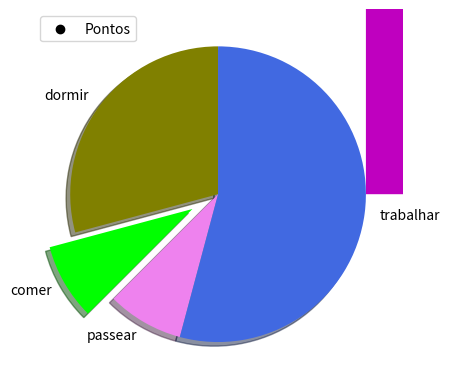

Reproduce this figure in Python.
import matplotlib.pyplot as plt

x = [1, 2, 3, 4, 5, 6, 7, 8]
y = [5, 2, 4, 5, 6, 8, 4, 8]

plt.scatter(x, y, label = 'Pontos', color = 'black', marker = 'o')
plt.legend()
plt.show()


dias = [1, 2, 3, 4, 5]
dormir = [7, 8, 6, 77, 7]
comer = [2, 3, 4, 5, 3]
trabalhar = [7, 8, 7, 2, 2]
passear = [8, 5, 7, 8, 13]

plt.stackplot(dias, dormir, comer, trabalhar, passear, colors = ['m', 'c', 'r', 'k', 'b'])
plt.show()


fatias = [7, 2, 2, 13]
atividades = ['dormir', 'comer', 'passear', 'trabalhar']
cores = ['olive', 'lime', 'violet', 'royalblue']

plt.pie(fatias, labels = atividades, colors = cores, startangle = 90, shadow = True, explode = (0, 0.2, 0, 0))
plt.show()